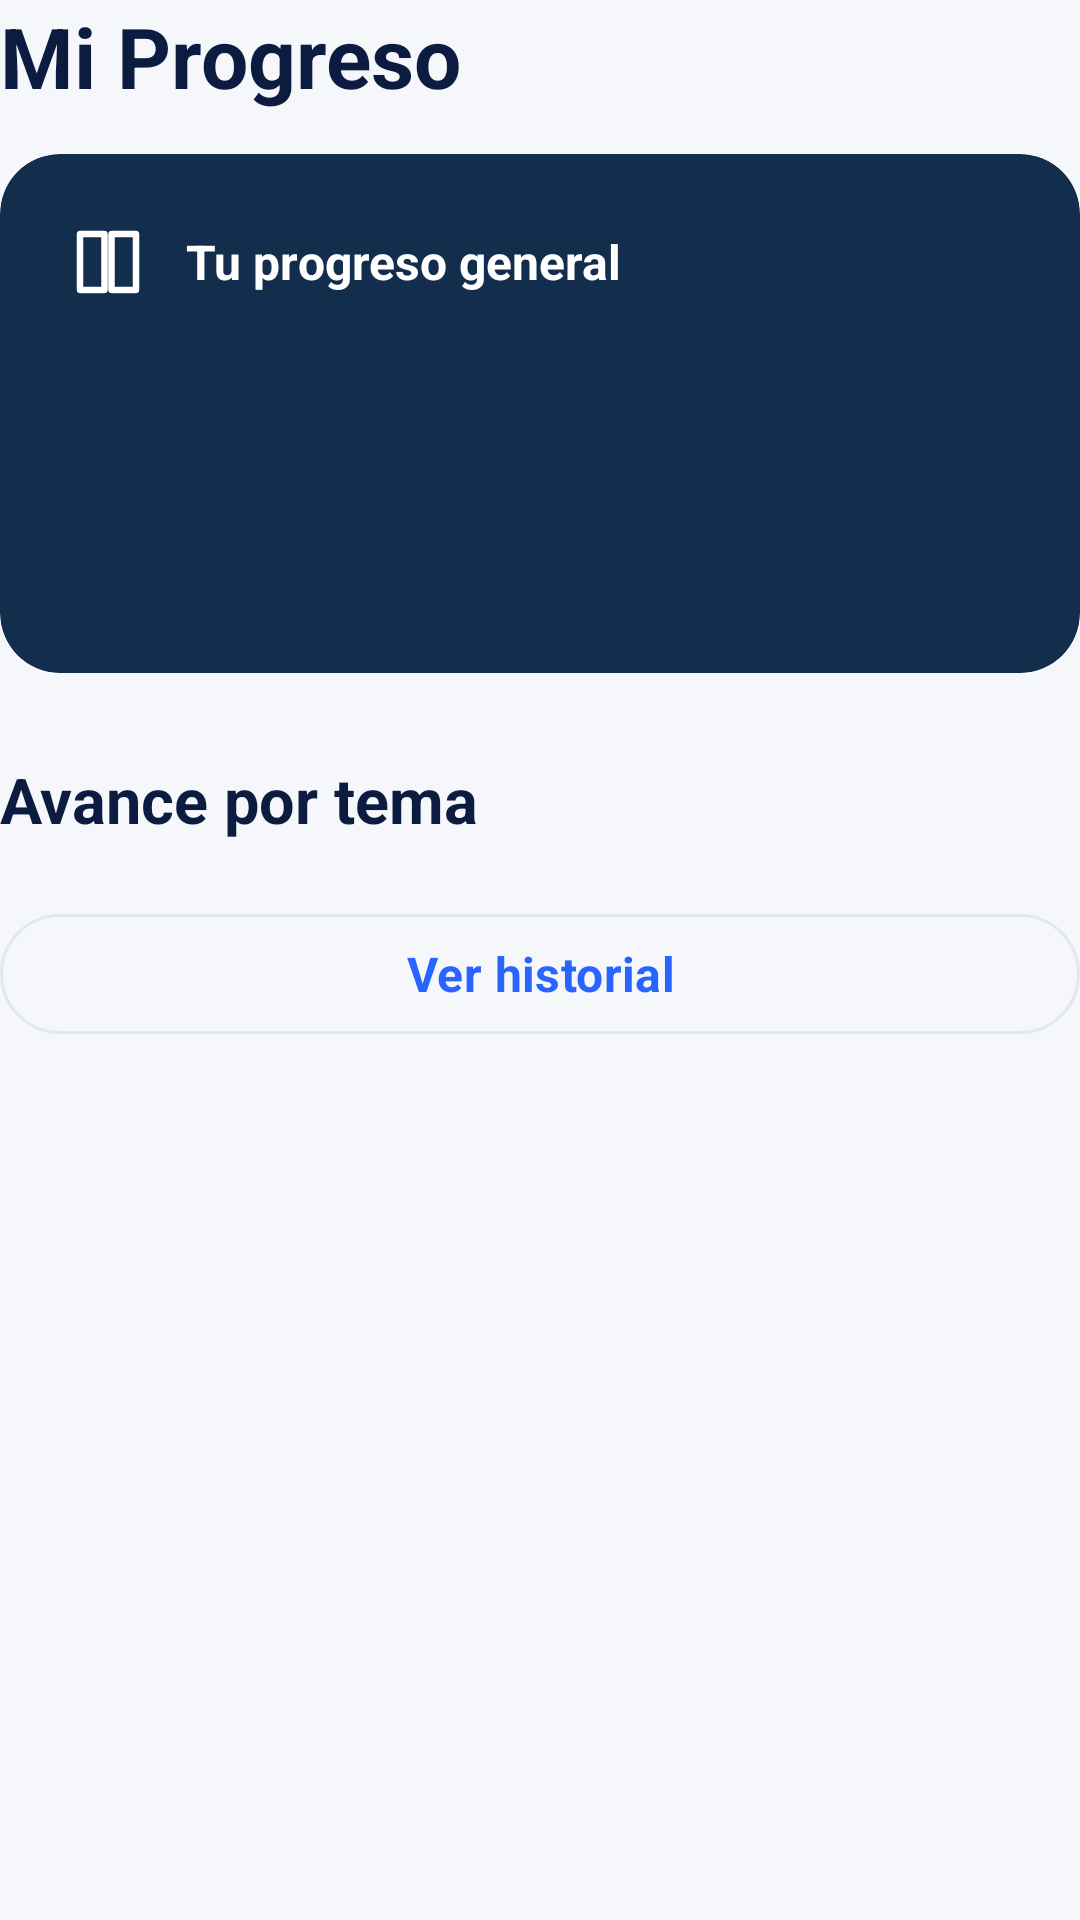

This screen was rendered from an Android layout file. Write that file and the resources it references.
<!-- AndroidManifest.xml: application theme Tema.FOUR_WAYS_LEARN -->
<!-- res/layout/activity_progreso.xml -->
<?xml version='1.0' encoding='utf-8'?>
<LinearLayout xmlns:android="http://schemas.android.com/apk/res/android"
    xmlns:app="http://schemas.android.com/apk/res-auto"
    android:layout_width="match_parent"
    android:layout_height="wrap_content"
    android:orientation="vertical">

    <TextView
        android:id="@+id/tituloProgreso"
        android:layout_width="match_parent"
        android:layout_height="wrap_content"
        android:layout_marginBottom="@dimen/espacio_14"
        android:text="@string/mi_progreso"
        android:textColor="@color/fw_tinta"
        android:textSize="@dimen/texto_28"
        android:textStyle="bold" />

    <com.google.android.material.card.MaterialCardView
        style="@style/Widget.FW.Tarjeta"
        android:layout_width="match_parent"
        android:layout_height="wrap_content"
        android:layout_marginBottom="@dimen/espacio_18"
        app:cardBackgroundColor="@color/fw_marino"
        app:strokeWidth="0dp">


        <LinearLayout
            android:layout_width="match_parent"
            android:layout_height="wrap_content"
            android:orientation="vertical"
            android:padding="@dimen/espacio_22">

            <LinearLayout
                android:layout_width="match_parent"
                android:layout_height="wrap_content"
                android:gravity="center_vertical"
                android:orientation="horizontal">

                <ImageView
                    android:layout_width="@dimen/espacio_28"
                    android:layout_height="@dimen/espacio_28"
                    android:importantForAccessibility="no"
                    android:src="@drawable/icono_libro"
                    app:tint="@color/fw_sobre_marino" />

                <TextView
                    android:layout_width="0dp"
                    android:layout_height="wrap_content"
                    android:layout_marginStart="@dimen/espacio_12"
                    android:layout_weight="1"
                    android:text="@string/progreso_general"
                    android:textColor="@color/fw_sobre_marino"
                    android:textSize="@dimen/texto_16"
                    android:textStyle="bold" />
            </LinearLayout>

            <TextView
                android:id="@+id/porcentajeGeneral"
                android:layout_width="match_parent"
                android:layout_height="wrap_content"
                android:layout_marginTop="@dimen/espacio_14"
                android:textColor="@color/fw_sobre_marino"
                android:textSize="@dimen/texto_44"
                android:textStyle="bold" />

            <TextView
                android:id="@+id/conteoGeneral"
                android:layout_width="match_parent"
                android:layout_height="wrap_content"
                android:layout_marginTop="@dimen/espacio_8"
                android:textColor="@color/fw_sobre_marino"
                android:textSize="@dimen/texto_15" />
        </LinearLayout>
    </com.google.android.material.card.MaterialCardView>

    <LinearLayout
        android:id="@+id/contenedorCurso"
        android:layout_width="match_parent"
        android:layout_height="wrap_content"
        android:orientation="vertical" />

    <LinearLayout
        android:id="@+id/contenedorReciente"
        android:layout_width="match_parent"
        android:layout_height="wrap_content"
        android:orientation="vertical" />

    <TextView
        android:layout_width="match_parent"
        android:layout_height="wrap_content"
        android:layout_marginTop="@dimen/espacio_10"
        android:layout_marginBottom="@dimen/espacio_12"
        android:text="@string/progreso_por_tema"
        android:textColor="@color/fw_tinta"
        android:textSize="@dimen/texto_21"
        android:textStyle="bold" />

    <LinearLayout
        android:id="@+id/contenedorTemas"
        android:layout_width="match_parent"
        android:layout_height="wrap_content"
        android:orientation="vertical" />

    <com.google.android.material.button.MaterialButton
        android:id="@+id/botonHistorial"
        style="@style/Widget.Material3.Button.OutlinedButton"
        android:layout_width="match_parent"
        android:layout_height="wrap_content"
        android:layout_marginTop="@dimen/espacio_8"
        android:text="@string/accion_ver_historial" />
</LinearLayout>
<!-- resources referenced by this layout -->
<resources>
  <color name="fw_marino">#132D4D</color>
  <color name="fw_sobre_marino">#FFFFFF</color>
  <color name="fw_tinta">#0B1C40</color>
  <dimen name="espacio_10">10dp</dimen>
  <dimen name="espacio_12">12dp</dimen>
  <dimen name="espacio_14">14dp</dimen>
  <dimen name="espacio_18">18dp</dimen>
  <dimen name="espacio_22">22dp</dimen>
  <dimen name="espacio_28">28dp</dimen>
  <dimen name="espacio_8">8dp</dimen>
  <dimen name="texto_15">15sp</dimen>
  <dimen name="texto_16">16sp</dimen>
  <dimen name="texto_21">21sp</dimen>
  <dimen name="texto_28">28sp</dimen>
  <dimen name="texto_44">44sp</dimen>
  <!-- drawable icono_libro (drawable) -->
  <?xml version='1.0' encoding='utf-8'?>
  <vector xmlns:android="http://schemas.android.com/apk/res/android" android:width="24dp" android:height="24dp" android:viewportWidth="24" android:viewportHeight="24">
      <path android:pathData="M4,4 L11,4 L11,20 L4,20 Z M13,4 L20,4 L20,20 L13,20 Z" android:fillColor="@android:color/transparent" android:strokeColor="@color/fw_tinta" android:strokeWidth="1.8" android:strokeLineCap="round" android:strokeLineJoin="round" />
  </vector>
  <string name="accion_ver_historial">Ver historial</string>
  <string name="mi_progreso">Mi Progreso</string>
  <string name="progreso_general">Tu progreso general</string>
  <string name="progreso_por_tema">Avance por tema</string>
  <style name="Widget.FW.Tarjeta" parent="Widget.Material3.CardView.Elevated">
          <item name="cardCornerRadius">20dp</item>
          <item name="cardElevation">0dp</item>
          <item name="cardBackgroundColor">@color/fw_tarjeta</item>
          <item name="strokeColor">@color/fw_borde</item>
          <item name="strokeWidth">1dp</item>
      </style>
  <style name="Tema.FOUR_WAYS_LEARN" parent="Base.Tema.FOUR_WAYS_LEARN">
          <item name="android:windowLightNavigationBar">true</item>
      </style>
  <color name="fw_tarjeta">#FFFFFF</color>
  <color name="fw_borde">#E2E8F2</color>
  <color name="fw_azul">#2864FF</color>
  <color name="fw_sobre_primario">#FFFFFF</color>
  <color name="fw_azul_suave">#E8F0FF</color>
  <color name="fw_verde">#169F78</color>
  <color name="fw_menta">#C8F1E5</color>
  <color name="fw_sobre_menta">#153D39</color>
  <color name="fw_apagado">#62718E</color>
  <color name="fw_pista">#E8EDF5</color>
  <color name="fw_peligro">#B42335</color>
  <color name="fw_fondo">#F5F7FB</color>
  <style name="Widget.FW.Boton" parent="Widget.Material3.Button">
          <item name="cornerRadius">14dp</item>
          <item name="android:minHeight">54dp</item>
          <item name="android:textAllCaps">false</item>
          <item name="android:textSize">16sp</item>
          <item name="android:textStyle">bold</item>
          <item name="android:insetTop">0dp</item>
          <item name="android:insetBottom">0dp</item>
      </style>
  <style name="Widget.FW.Entrada" parent="Widget.Material3.TextInputLayout.OutlinedBox">
          <item name="boxCornerRadiusTopStart">12dp</item>
          <item name="boxCornerRadiusTopEnd">12dp</item>
          <item name="boxCornerRadiusBottomStart">12dp</item>
          <item name="boxCornerRadiusBottomEnd">12dp</item>
          <item name="boxStrokeColor">@color/fw_apagado</item>
          <item name="hintTextColor">@color/fw_apagado</item>
      </style>
</resources>
